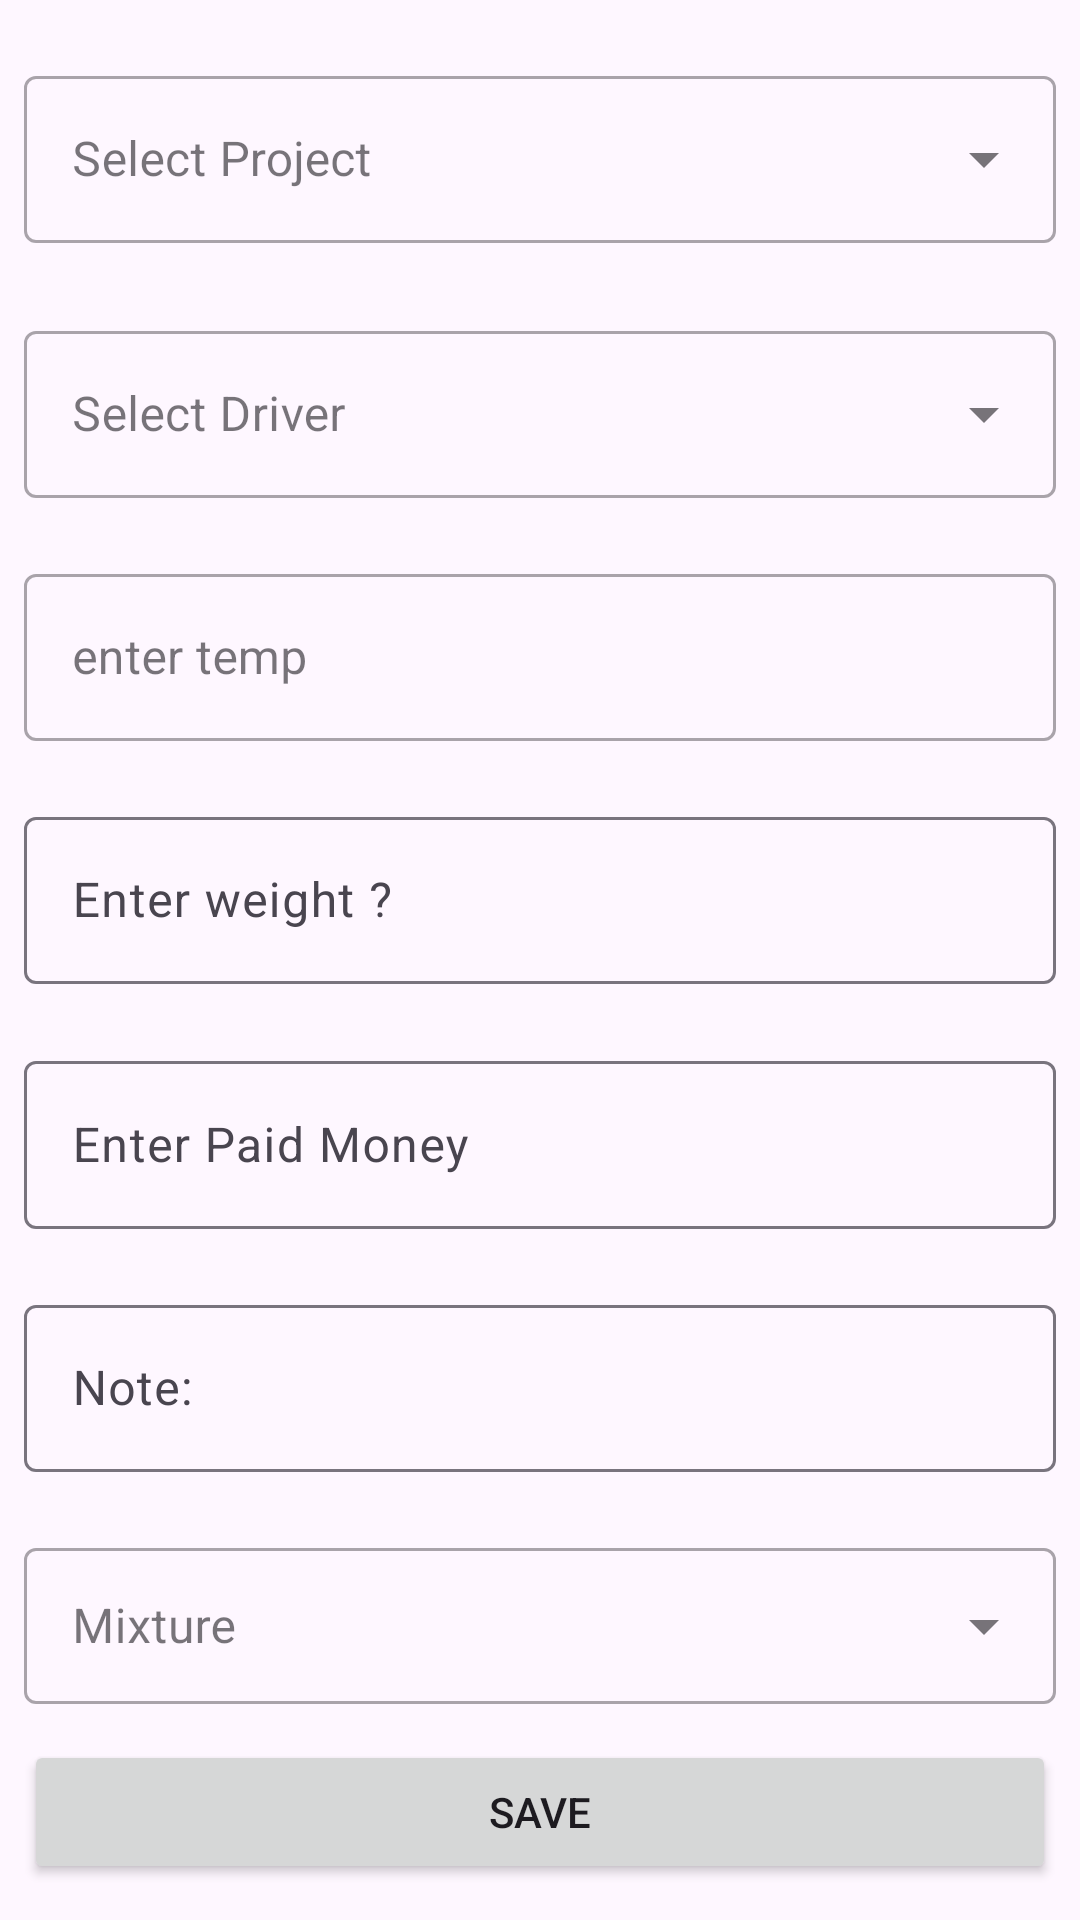

Android layout source for this screen:
<!-- AndroidManifest.xml: application theme Theme.Dab -->
<!-- res/layout/fragment_add_order.xml -->
<?xml version="1.0" encoding="utf-8"?>
<FrameLayout xmlns:android="http://schemas.android.com/apk/res/android"
    xmlns:app="http://schemas.android.com/apk/res-auto"
    xmlns:tools="http://schemas.android.com/tools"
    android:layout_width="match_parent"
    android:layout_height="match_parent"
    tools:context=".Fragements.AddOrderFragment">

    <androidx.constraintlayout.widget.ConstraintLayout
        android:layout_width="match_parent"
        android:layout_height="match_parent">


        <com.google.android.material.textfield.TextInputLayout
            android:id="@+id/textInputLayout5"
            style="@style/Widget.MaterialComponents.TextInputLayout.OutlinedBox.ExposedDropdownMenu"
            android:layout_width="0dp"
            android:layout_height="wrap_content"
            android:layout_marginStart="8dp"
            android:layout_marginTop="4dp"
            android:layout_marginEnd="8dp"
            android:layout_marginBottom="4dp"
            app:layout_constraintBottom_toTopOf="@+id/textInputLayout6"
            app:layout_constraintEnd_toEndOf="parent"
            app:layout_constraintStart_toStartOf="parent"
            app:layout_constraintTop_toBottomOf="@+id/textInputLayout11">

            <AutoCompleteTextView
                android:id="@+id/autoComplete_driver"
                android:layout_width="match_parent"
                android:layout_height="match_parent"
                android:hint="Select Driver"
                android:inputType="none" />

        </com.google.android.material.textfield.TextInputLayout>

        <com.google.android.material.textfield.TextInputLayout
            android:id="@+id/textInputLayout6"
            style="@style/Widget.MaterialComponents.TextInputLayout.OutlinedBox"
            android:layout_width="0dp"
            android:layout_height="wrap_content"
            android:layout_marginStart="8dp"
            android:layout_marginTop="4dp"
            android:layout_marginEnd="8dp"
            android:layout_marginBottom="4dp"
            app:layout_constraintBottom_toTopOf="@+id/textInputLayout7"
            app:layout_constraintEnd_toEndOf="parent"
            app:layout_constraintStart_toStartOf="parent"
            app:layout_constraintTop_toBottomOf="@+id/textInputLayout5">

            <com.google.android.material.textfield.TextInputEditText
                android:id="@+id/et_temp"
                android:layout_width="match_parent"
                android:layout_height="wrap_content"
                android:hint="enter temp "
                android:inputType="number" />
        </com.google.android.material.textfield.TextInputLayout>

        <com.google.android.material.textfield.TextInputLayout
            android:id="@+id/textInputLayout7"
            android:layout_width="0dp"
            android:layout_height="wrap_content"
            android:layout_marginStart="8dp"
            android:layout_marginTop="4dp"
            android:layout_marginEnd="8dp"
            android:layout_marginBottom="4dp"
            app:layout_constraintBottom_toTopOf="@+id/textInputLayout8"
            app:layout_constraintEnd_toEndOf="parent"
            app:layout_constraintStart_toStartOf="parent"
            app:layout_constraintTop_toBottomOf="@+id/textInputLayout6">

            <com.google.android.material.textfield.TextInputEditText
                android:id="@+id/et_weight"
                android:layout_width="match_parent"
                android:layout_height="wrap_content"
                android:hint="Enter weight ?"
                android:inputType="number" />
        </com.google.android.material.textfield.TextInputLayout>

        <com.google.android.material.textfield.TextInputLayout
            android:id="@+id/textInputLayout8"
            android:layout_width="0dp"
            android:layout_height="wrap_content"
            android:layout_marginStart="8dp"
            android:layout_marginTop="4dp"
            android:layout_marginEnd="8dp"
            android:layout_marginBottom="4dp"
            app:layout_constraintBottom_toTopOf="@+id/textInputLayout9"
            app:layout_constraintEnd_toEndOf="parent"
            app:layout_constraintStart_toStartOf="parent"
            app:layout_constraintTop_toBottomOf="@+id/textInputLayout7">

            <com.google.android.material.textfield.TextInputEditText
                android:id="@+id/et_money_paid"
                android:layout_width="match_parent"
                android:layout_height="56dp"
                android:hint="Enter Paid Money"
                android:inputType="number" />
        </com.google.android.material.textfield.TextInputLayout>

        <com.google.android.material.textfield.TextInputLayout
            android:id="@+id/textInputLayout9"
            android:layout_width="0dp"
            android:layout_height="wrap_content"
            android:layout_marginStart="8dp"
            android:layout_marginTop="4dp"
            android:layout_marginEnd="8dp"
            android:layout_marginBottom="4dp"
            app:layout_constraintBottom_toTopOf="@+id/textInputLayout10"
            app:layout_constraintEnd_toEndOf="parent"
            app:layout_constraintStart_toStartOf="parent"
            app:layout_constraintTop_toBottomOf="@+id/textInputLayout8">

            <com.google.android.material.textfield.TextInputEditText
                android:id="@+id/et_note"
                android:layout_width="match_parent"
                android:layout_height="wrap_content"
                android:hint="Note:" />
        </com.google.android.material.textfield.TextInputLayout>

        <com.google.android.material.textfield.TextInputLayout
            android:id="@+id/textInputLayout10"
            style="@style/Widget.MaterialComponents.TextInputLayout.OutlinedBox.Dense.ExposedDropdownMenu"
            android:layout_width="0dp"
            android:layout_height="wrap_content"
            android:layout_marginStart="8dp"
            android:layout_marginTop="4dp"
            android:layout_marginEnd="8dp"
            app:layout_constraintBottom_toTopOf="@id/btn_add_oder_save"
            app:layout_constraintEnd_toEndOf="parent"
            app:layout_constraintStart_toStartOf="parent"
            app:layout_constraintTop_toBottomOf="@+id/textInputLayout9">

            <AutoCompleteTextView
                android:id="@+id/dropdown_mixture"
                android:layout_width="match_parent"
                android:layout_height="52dp"
                android:hint="@string/mixture"
                android:inputType="none" />
        </com.google.android.material.textfield.TextInputLayout>

        <Button
            android:id="@+id/btn_add_oder_save"
            android:layout_width="0dp"
            android:layout_height="wrap_content"
            android:layout_marginStart="8dp"
            style="@style/Widget.AppCompat.Button"
            android:layout_marginEnd="8dp"
            android:text="@string/save"
            app:layout_constraintBottom_toBottomOf="parent"
            app:layout_constraintEnd_toEndOf="parent"
            app:layout_constraintStart_toStartOf="parent"
            app:layout_constraintTop_toBottomOf="@+id/textInputLayout10" />

        <com.google.android.material.textfield.TextInputLayout
            android:id="@+id/textInputLayout11"
            style="@style/Widget.MaterialComponents.TextInputLayout.OutlinedBox.ExposedDropdownMenu"
            android:layout_width="0dp"
            android:layout_height="wrap_content"
            android:layout_marginStart="8dp"
            android:layout_marginTop="8dp"
            android:layout_marginEnd="8dp"
            android:layout_marginBottom="8dp"
            app:layout_constraintBottom_toTopOf="@+id/textInputLayout5"
            app:layout_constraintEnd_toEndOf="parent"
            app:layout_constraintStart_toStartOf="parent"
            app:layout_constraintTop_toTopOf="parent">

            <AutoCompleteTextView
                android:id="@+id/dropdown_project_name"
                android:layout_width="match_parent"
                android:layout_height="wrap_content"
                android:hint="Select Project" />
        </com.google.android.material.textfield.TextInputLayout>

    </androidx.constraintlayout.widget.ConstraintLayout>
</FrameLayout>
<!-- resources referenced by this layout -->
<resources>
  <string name="mixture">Mixture</string>
  <string name="save">Save</string>
  <style name="Theme.Dab" parent="Base.Theme.Dab" />
  <style name="Base.Theme.Dab" parent="Theme.Material3.DayNight">
          
          
      </style>
</resources>
